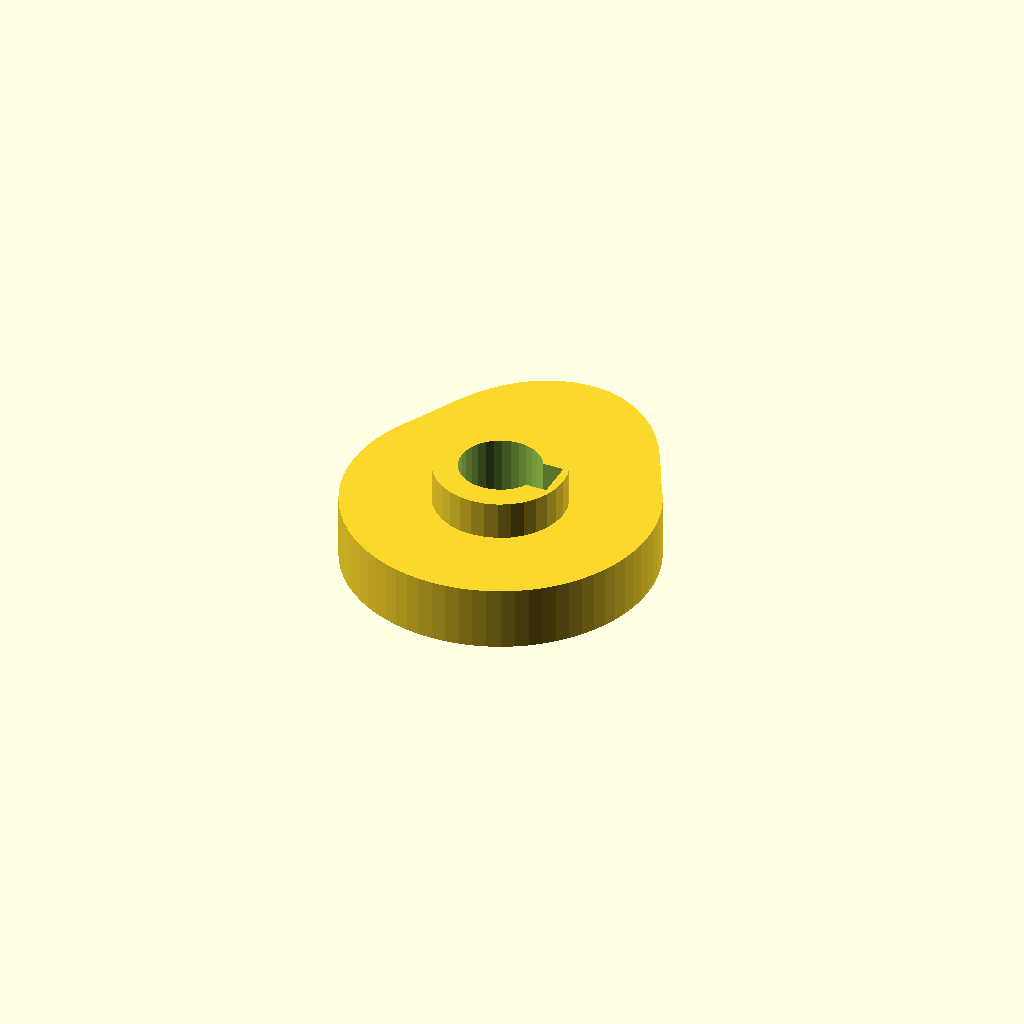
Cell 1 — every parameter at its default value.
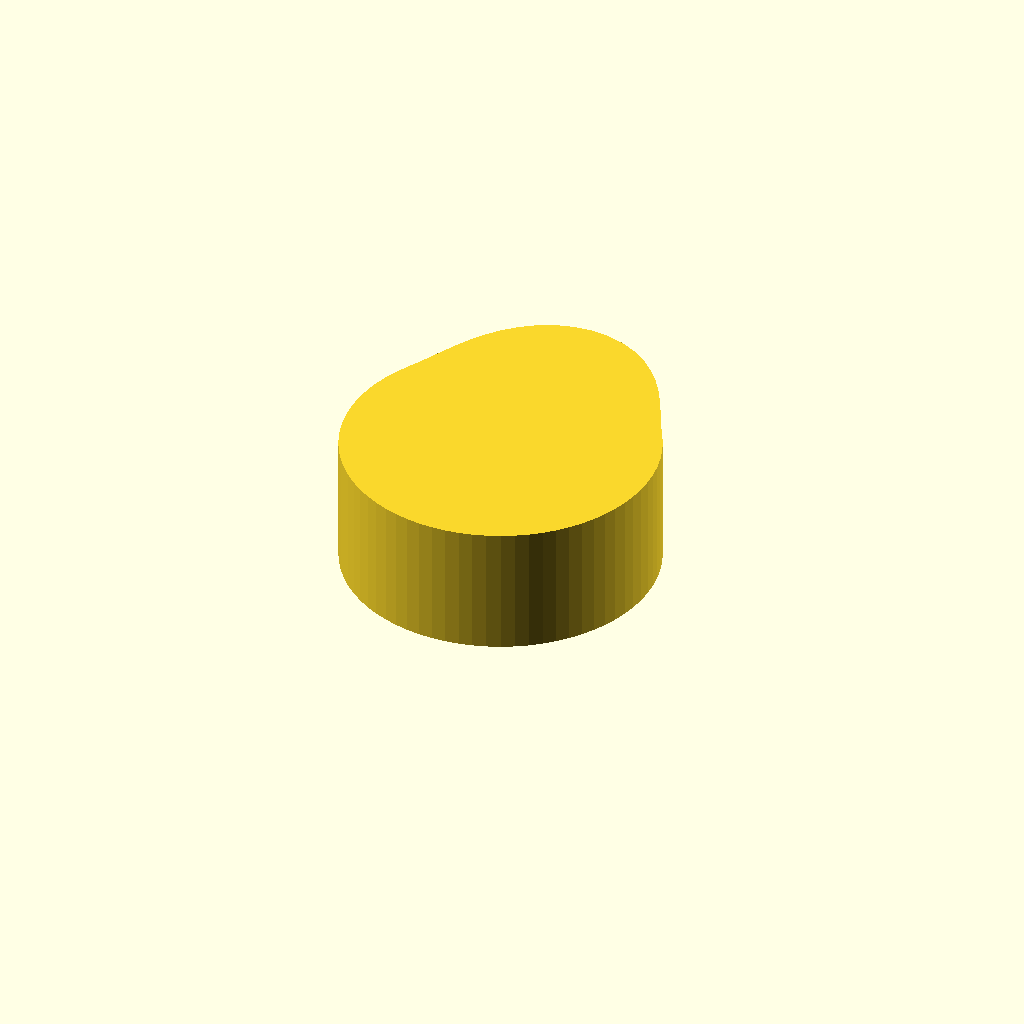
Cell 2 — cam_t set to 20, the other parameters unchanged.
All cells are drawn from one camera (rotation 55°, 0°, 25°, orthographic, colour scheme Cornfield), so only the parameter changes between them.
OpenSCAD source file optional_data/data/gen3/cams/part_0008.scad:
$fn = 32;

// ----------------------------------------------------------------------
// Cam: base radius 24 mm with a 8 mm lift over 120 degrees
// ----------------------------------------------------------------------

// --- parameters (mm) ---
base_r = 24;              // base radius
lift = 8;                 // lift height above the base radius
lift_span = 120;          // angular width of the lift
lift_start = 30;          // angle where the lift starts
cam_t = 10;               // cam plate thickness
hub_d = 20.4;             // hub diameter
hub_h = 22;               // hub height
bore_d = 12.7;            // bore
key_w = 6;                // keyway width
key_depth = 1.85;         // keyway depth

cam_profile = [[24, 0], [23.909, 2.092], [23.635, 4.168], [23.182, 6.212], [22.553, 8.208], [21.751, 10.143], [20.785, 12], [19.771, 13.844], [18.796, 15.771], [17.799, 17.799], [16.712, 19.917], [15.466, 22.088], [14, 24.249], [12.271, 26.315], [10.261, 28.191], [7.979, 29.778], [5.464, 30.986], [2.777, 31.742], [0, 32], [-2.777, 31.742], [-5.464, 30.986], [-7.979, 29.778], [-10.261, 28.191], [-12.271, 26.315], [-14, 24.249], [-15.466, 22.088], [-16.712, 19.917], [-17.799, 17.799], [-18.796, 15.771], [-19.771, 13.844], [-20.785, 12], [-21.751, 10.143], [-22.553, 8.208], [-23.182, 6.212], [-23.635, 4.168], [-23.909, 2.092], [-24, 0], [-23.909, -2.092], [-23.635, -4.168], [-23.182, -6.212], [-22.553, -8.208], [-21.751, -10.143], [-20.785, -12], [-19.66, -13.766], [-18.385, -15.427], [-16.971, -16.971], [-15.427, -18.385], [-13.766, -19.66], [-12, -20.785], [-10.143, -21.751], [-8.208, -22.553], [-6.212, -23.182], [-4.168, -23.635], [-2.092, -23.909], [0, -24], [2.092, -23.909], [4.168, -23.635], [6.212, -23.182], [8.208, -22.553], [10.143, -21.751], [12, -20.785], [13.766, -19.66], [15.427, -18.385], [16.971, -16.971], [18.385, -15.427], [19.66, -13.766], [20.785, -12], [21.751, -10.143], [22.553, -8.208], [23.182, -6.212], [23.635, -4.168], [23.909, -2.092]];

difference() {
  union() {
    linear_extrude(height = cam_t) polygon(cam_profile);
    /* hub, proud of the cam plate on both sides */
    translate([0, 0, -6]) cylinder(h = hub_h, d = hub_d);
  }
  /* bore through the hub, 2.5 mm clear on both faces */
  translate([0, 0, -8.5]) cylinder(h = hub_h + 5, d = bore_d);
  /* keyway, milled through the whole hub */
  translate([4.5, -3, -8.5]) cube([4.35, 6, 27]);
}
Parameter table extracted from the source (name, type, default, range or options):
base_r: number, default 24
lift: number, default 8
lift_span: number, default 120
lift_start: number, default 30
cam_t: number, default 10
hub_d: number, default 20.4
hub_h: number, default 22
bore_d: number, default 12.7
key_w: number, default 6
key_depth: number, default 1.85
